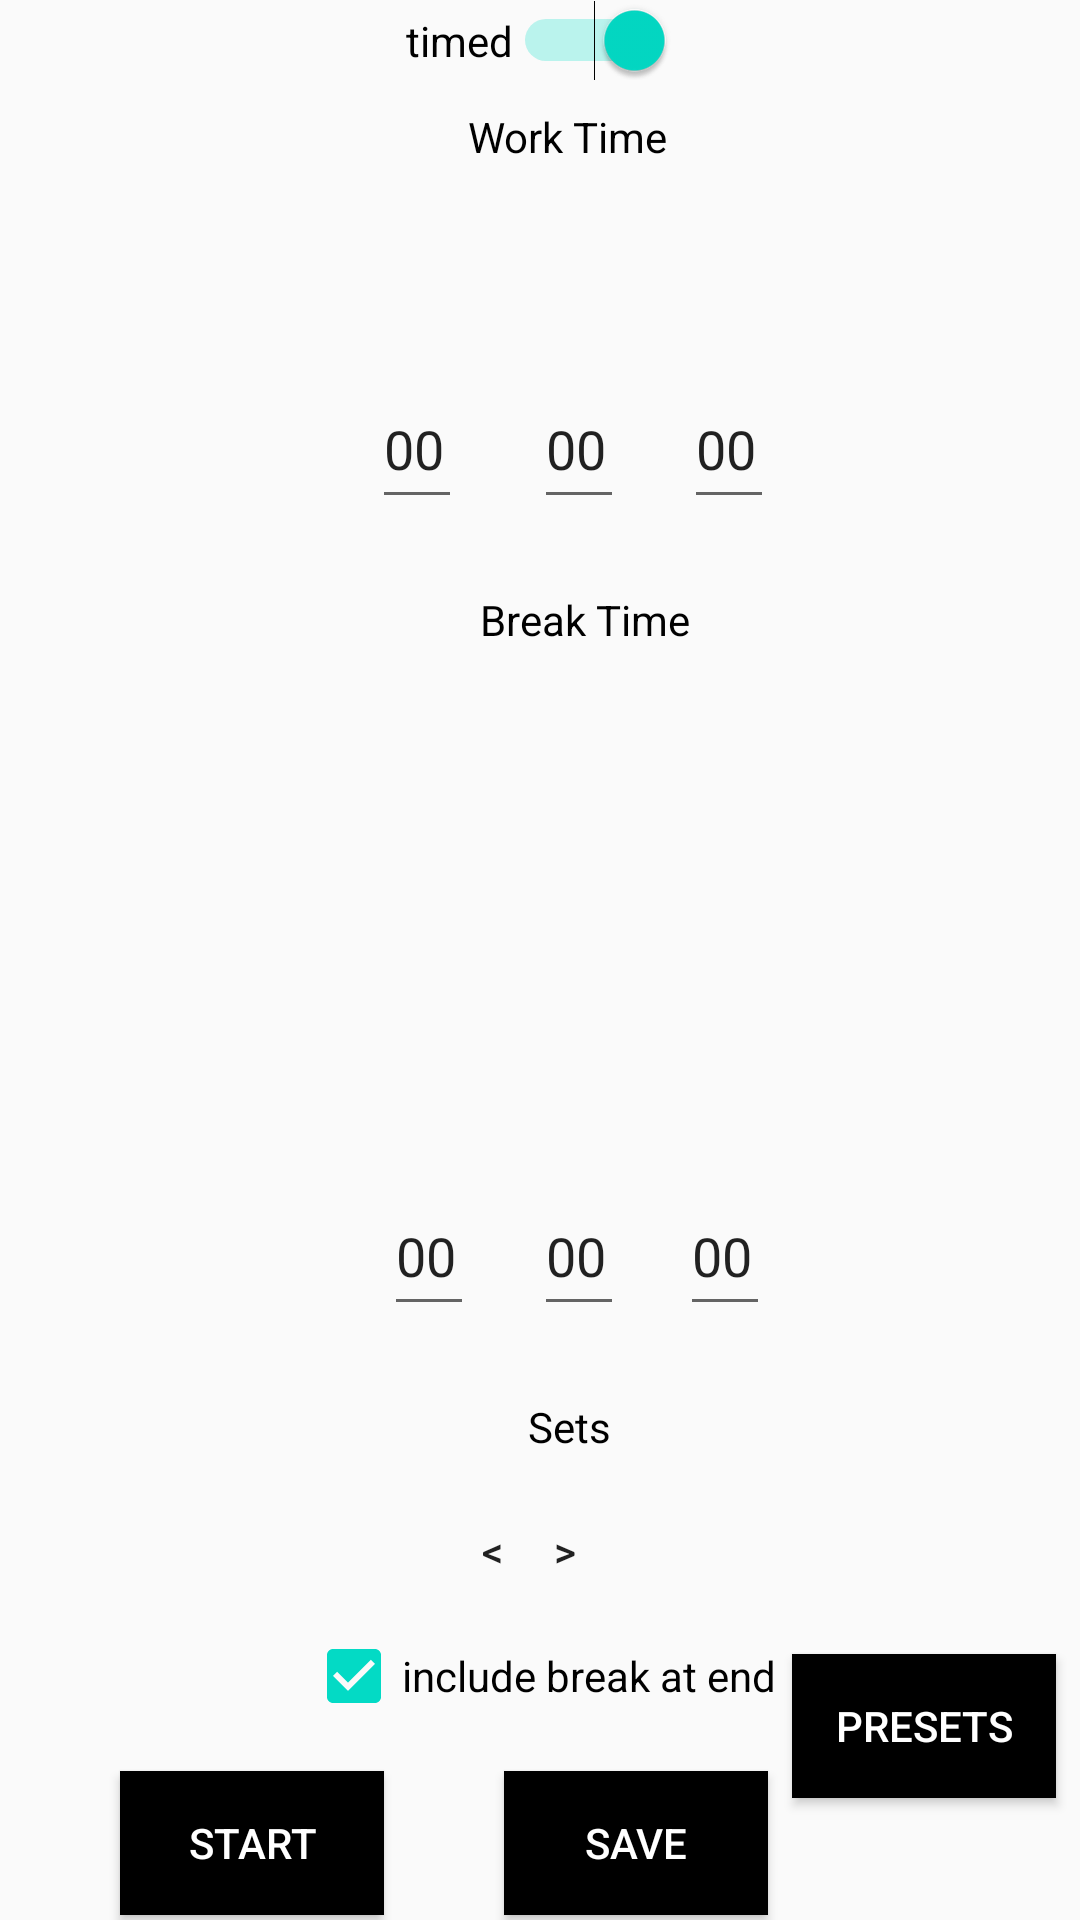

This screen was rendered from an Android layout file. Write that file and the resources it references.
<!-- AndroidManifest.xml: application theme AppTheme -->
<!-- res/layout/activity_create_exercise.xml -->
<?xml version="1.0" encoding="utf-8"?>
<android.support.constraint.ConstraintLayout xmlns:android="http://schemas.android.com/apk/res/android"
    xmlns:app="http://schemas.android.com/apk/res-auto"
    xmlns:tools="http://schemas.android.com/tools"
    android:layout_width="match_parent"
    android:layout_height="match_parent"
    android:background="@color/black_overlay"
    tools:context=".Activity.CreateExerciseActivity"
    tools:layout_editor_absoluteY="81dp">

    <Button
        android:id="@+id/SartButton"
        android:layout_width="wrap_content"
        android:layout_height="wrap_content"
        android:layout_marginStart="40dp"
        android:layout_marginLeft="40dp"
        android:layout_marginTop="52dp"
        android:layout_marginBottom="8dp"
        android:background="@android:color/black"
        android:onClick="startButtonClick"
        android:text="start"
        android:textColor="@android:color/white"
        app:layout_constraintBottom_toBottomOf="parent"
        app:layout_constraintStart_toStartOf="parent"
        app:layout_constraintTop_toBottomOf="@+id/setNumberInput"
        app:layout_constraintVertical_bias="0.0" />

    <Button
        android:id="@+id/presetListButton"
        android:layout_width="wrap_content"
        android:layout_height="wrap_content"
        android:layout_marginStart="8dp"
        android:layout_marginLeft="8dp"
        android:layout_marginTop="8dp"
        android:layout_marginEnd="8dp"
        android:layout_marginRight="8dp"
        android:layout_marginBottom="8dp"
        android:background="@android:color/black"
        android:onClick="onPresetListButtonClick"
        android:text="PRESETS"
        android:textColor="@android:color/white"
        app:layout_constraintBottom_toBottomOf="parent"
        app:layout_constraintEnd_toEndOf="parent"
        app:layout_constraintHorizontal_bias="0.431"
        app:layout_constraintStart_toEndOf="@+id/saveButton"
        app:layout_constraintTop_toBottomOf="@+id/setNumberInput"
        app:layout_constraintVertical_bias="0.129" />

    <Button
        android:id="@+id/saveButton"
        android:layout_width="wrap_content"
        android:layout_height="wrap_content"
        android:layout_marginStart="40dp"
        android:layout_marginLeft="40dp"
        android:layout_marginTop="52dp"
        android:layout_marginBottom="8dp"
        android:background="@android:color/black"
        android:onClick="onSaveButtonClick"
        android:text="save"
        android:textColor="@android:color/white"
        app:layout_constraintBottom_toBottomOf="parent"
        app:layout_constraintStart_toEndOf="@+id/SartButton"
        app:layout_constraintTop_toBottomOf="@+id/setNumberInput"
        app:layout_constraintVertical_bias="0.0" />

    <EditText
        android:id="@+id/breakMinuteInput"
        android:layout_width="30dp"
        android:layout_height="50dp"
        android:layout_marginStart="20dp"
        android:layout_marginLeft="20dp"
        android:layout_marginTop="176dp"
        android:ems="10"
        android:inputType="time"
        android:text="00"
        app:layout_constraintStart_toEndOf="@+id/breakHourInput"
        app:layout_constraintTop_toBottomOf="@+id/breakTextView"
        tools:layout_constraintTop_toTopOf="parent" />

    <EditText
        android:id="@+id/breakHourInput"
        android:layout_width="30dp"
        android:layout_height="50dp"
        android:layout_marginStart="128dp"
        android:layout_marginLeft="128dp"
        android:layout_marginTop="176dp"
        android:ems="10"
        android:inputType="time"
        android:text="00"
        app:layout_constraintStart_toStartOf="parent"
        app:layout_constraintTop_toBottomOf="@+id/breakTextView"
        tools:layout_constraintTop_toTopOf="parent" />

    <EditText
        android:id="@+id/breakSecondInput"
        android:layout_width="30dp"
        android:layout_height="50dp"
        android:layout_marginStart="8dp"
        android:layout_marginLeft="8dp"
        android:layout_marginTop="176dp"
        android:layout_marginEnd="8dp"
        android:layout_marginRight="8dp"
        android:ems="10"
        android:inputType="time"
        android:text="00"
        app:layout_constraintEnd_toEndOf="parent"
        app:layout_constraintHorizontal_bias="0.101"
        app:layout_constraintStart_toEndOf="@+id/breakMinuteInput"
        app:layout_constraintTop_toBottomOf="@+id/breakTextView"
        tools:layout_constraintTop_toTopOf="parent" />

    <TextView
        android:id="@+id/breakTextView"
        android:layout_width="wrap_content"
        android:layout_height="wrap_content"
        android:layout_marginStart="160dp"
        android:layout_marginLeft="160dp"
        android:layout_marginTop="24dp"
        android:text="Break Time"
        android:textColor="@android:color/black"
        app:layout_constraintStart_toStartOf="parent"
        app:layout_constraintTop_toBottomOf="@+id/workMinuteInput" />

    <EditText
        android:id="@+id/workHourInput"
        android:layout_width="30dp"
        android:layout_height="50dp"
        android:layout_marginStart="124dp"
        android:layout_marginLeft="124dp"
        android:layout_marginTop="68dp"
        android:ems="10"
        android:inputType="time"
        android:text="00"
        app:layout_constraintStart_toStartOf="parent"
        app:layout_constraintTop_toBottomOf="@+id/worTimeTextView"
        tools:layout_constraintTop_toTopOf="parent" />

    <EditText
        android:id="@+id/workMinuteInput"
        android:layout_width="30dp"
        android:layout_height="50dp"
        android:layout_marginStart="24dp"
        android:layout_marginLeft="24dp"
        android:layout_marginTop="68dp"
        android:ems="10"
        android:inputType="time"
        android:text="00"
        app:layout_constraintStart_toEndOf="@+id/workHourInput"
        app:layout_constraintTop_toBottomOf="@+id/worTimeTextView"
        tools:layout_constraintTop_toTopOf="parent" />

    <EditText
        android:id="@+id/workSecondInput"
        android:layout_width="30dp"
        android:layout_height="50dp"
        android:layout_marginStart="8dp"
        android:layout_marginLeft="8dp"
        android:layout_marginTop="68dp"
        android:layout_marginEnd="8dp"
        android:layout_marginRight="8dp"
        android:ems="10"
        android:inputType="time"
        android:text="00"
        app:layout_constraintEnd_toEndOf="parent"
        app:layout_constraintHorizontal_bias="0.114"
        app:layout_constraintStart_toEndOf="@+id/workMinuteInput"
        app:layout_constraintTop_toBottomOf="@+id/worTimeTextView"
        tools:layout_constraintTop_toTopOf="parent" />

    <EditText
        android:id="@+id/setNumberInput"
        android:layout_width="wrap_content"
        android:layout_height="wrap_content"
        android:layout_marginTop="12dp"
        android:layout_marginEnd="8dp"
        android:ems="10"
        android:inputType="number"
        android:text="1"
        app:layout_constrainedWidth="true"
        app:layout_constraintEnd_toStartOf="@+id/setNumberMoreButton"
        app:layout_constraintHorizontal_bias="0.0"
        app:layout_constraintStart_toEndOf="@+id/setNumberLessButton"
        app:layout_constraintTop_toBottomOf="@+id/setTextView" />

    <TextView
        android:id="@+id/setTextView"
        android:layout_width="wrap_content"
        android:layout_height="wrap_content"
        android:layout_marginStart="176dp"
        android:layout_marginLeft="176dp"
        android:layout_marginTop="24dp"
        android:text="Sets"
        android:textColor="@android:color/black"
        app:layout_constraintStart_toStartOf="parent"
        app:layout_constraintTop_toBottomOf="@+id/breakMinuteInput" />

    <Button
        android:id="@+id/setNumberMoreButton"
        style="@style/Widget.AppCompat.Button.Borderless"
        android:layout_width="31dp"
        android:layout_height="40dp"
        android:layout_marginTop="12dp"
        android:layout_marginEnd="156dp"
        android:layout_marginRight="156dp"
        android:onClick="onMoreSetsButtonClick"
        android:text="&gt;"
        app:layout_constraintEnd_toEndOf="parent"
        app:layout_constraintTop_toBottomOf="@+id/setTextView" />

    <Button
        android:id="@+id/setNumberLessButton"
        style="@style/Widget.AppCompat.Button.Borderless"
        android:layout_width="40dp"
        android:layout_height="40dp"
        android:layout_marginStart="144dp"
        android:layout_marginLeft="144dp"
        android:layout_marginTop="12dp"
        android:onClick="onLessSetsButtonClick"
        android:text="&lt;"
        app:layout_constraintStart_toStartOf="parent"
        app:layout_constraintTop_toBottomOf="@+id/setTextView" />

    <TextView
        android:id="@+id/worTimeTextView"
        android:layout_width="wrap_content"
        android:layout_height="wrap_content"
        android:layout_marginStart="156dp"
        android:layout_marginLeft="156dp"
        android:layout_marginTop="36dp"
        android:text="Work Time"
        android:textColor="@android:color/black"
        app:layout_constraintStart_toStartOf="parent"
        app:layout_constraintTop_toTopOf="parent" />

    <CheckBox
        android:id="@+id/includeLastBreakCheckBox"
        android:layout_width="wrap_content"
        android:layout_height="wrap_content"
        android:checked="true"
        android:clickable="true"
        android:text="include break at end"
        app:layout_constraintBottom_toTopOf="@+id/saveButton"
        app:layout_constraintEnd_toEndOf="parent"
        app:layout_constraintHorizontal_bias="0.501"
        app:layout_constraintStart_toStartOf="parent"
        app:layout_constraintTop_toBottomOf="@+id/setNumberInput"
        app:layout_constraintVertical_bias="0.217" />

    <Switch
        android:id="@+id/timedSwitch"
        android:layout_width="wrap_content"
        android:layout_height="wrap_content"
        android:layout_marginBottom="9dp"
        android:checked="true"
        android:onClick="onTimedSwitchClick"
        android:text="timed"
        app:layout_constraintBottom_toTopOf="@+id/worTimeTextView"
        app:layout_constraintEnd_toEndOf="parent"
        app:layout_constraintStart_toStartOf="parent"
        app:layout_constraintTop_toTopOf="parent" />
</android.support.constraint.ConstraintLayout>
<!-- resources referenced by this layout -->
<resources>
  <style name="AppTheme" parent="Theme.AppCompat.Light.DarkActionBar">
          
          <item name="colorPrimary">@color/colorPrimary</item>
          <item name="colorPrimaryDark">@color/colorPrimaryDark</item>
          <item name="colorAccent">@color/colorAccent</item>
      </style>
  <!-- not gathered from this repository: default colours our renderer supplied (Android Studio template values) -->
  <color name="colorPrimary">#FF6200EE</color>
  <color name="colorPrimaryDark">#FF3700B3</color>
  <color name="colorAccent">#FF03DAC5</color>
</resources>
